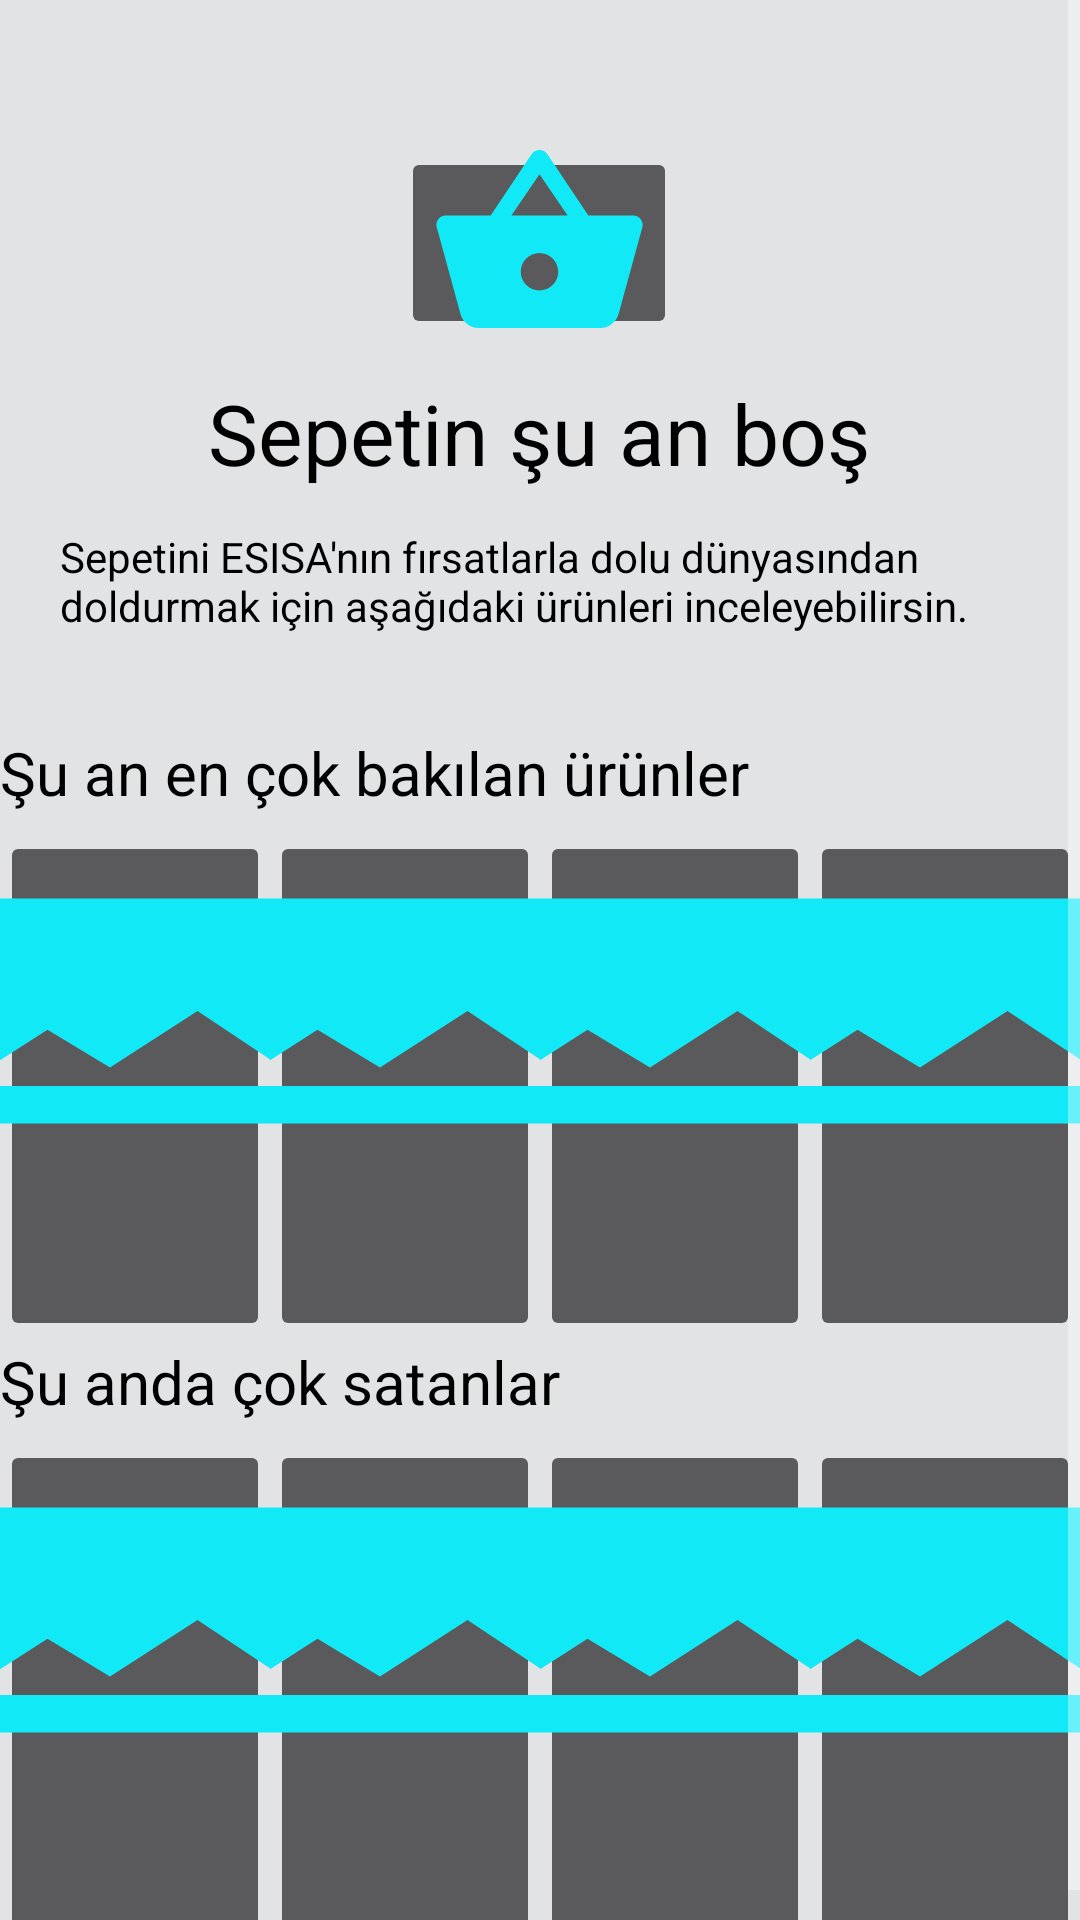

The Android layout XML behind this screen, and the referenced resources:
<!-- AndroidManifest.xml: application theme Theme.ESISAAndroid -->
<!-- res/layout/activity_bireysel_alici_sepet.xml -->
<?xml version="1.0" encoding="utf-8"?>
<LinearLayout xmlns:android="http://schemas.android.com/apk/res/android"
    xmlns:app="http://schemas.android.com/apk/res-auto"
    xmlns:tools="http://schemas.android.com/tools"
    android:layout_width="match_parent"
    android:layout_height="match_parent"
    android:background="@color/material_dynamic_neutral90"
    android:orientation="vertical"
    tools:context=".ui.bireyselAlici.bireyselAliciSepetim.SepetActivity">


    <ScrollView
        android:layout_width="match_parent"
        android:layout_height="match_parent">

        <LinearLayout
            android:layout_width="match_parent"
            android:layout_height="wrap_content"
            android:orientation="vertical">

            <androidx.constraintlayout.widget.ConstraintLayout
                android:layout_width="match_parent"
                android:layout_height="244dp"
                android:padding="20dp">

                <ImageButton
                    android:id="@+id/imageButton17"
                    android:layout_width="92dp"
                    android:layout_height="64dp"
                    android:layout_marginTop="16dp"
                    app:layout_constraintBottom_toTopOf="@+id/textView15"
                    app:layout_constraintEnd_toEndOf="parent"
                    app:layout_constraintHorizontal_bias="0.498"
                    app:layout_constraintStart_toStartOf="parent"
                    app:layout_constraintTop_toTopOf="parent"
                    app:srcCompat="@drawable/baseline_shopping_basket_100" />

                <TextView
                    android:id="@+id/textView15"
                    android:layout_width="wrap_content"
                    android:layout_height="wrap_content"
                    android:text="Sepetin şu an boş"
                    android:textColor="#000000"
                    android:textSize="28sp"
                    app:layout_constraintBottom_toTopOf="@+id/textView16"
                    app:layout_constraintEnd_toEndOf="parent"
                    app:layout_constraintHorizontal_bias="0.497"
                    app:layout_constraintStart_toStartOf="parent"
                    app:layout_constraintTop_toBottomOf="@+id/imageButton17" />

                <TextView
                    android:id="@+id/textView16"
                    android:layout_width="wrap_content"
                    android:layout_height="wrap_content"
                    android:text="Sepetini ESISA'nın fırsatlarla dolu dünyasından doldurmak için aşağıdaki ürünleri inceleyebilirsin."
                    android:textColor="@color/black"
                    app:layout_constraintBottom_toBottomOf="parent"
                    app:layout_constraintEnd_toEndOf="parent"
                    app:layout_constraintHorizontal_bias="0.6"
                    app:layout_constraintStart_toStartOf="parent"
                    app:layout_constraintTop_toBottomOf="@+id/textView15" />

            </androidx.constraintlayout.widget.ConstraintLayout>

            <TextView
                android:id="@+id/textView17"
                android:layout_width="357dp"
                android:layout_height="33dp"
                android:text="Şu an en çok bakılan ürünler"
                android:textColor="#000000"
                android:textSize="20sp" />

            <ScrollView
                android:layout_width="match_parent"
                android:layout_height="wrap_content">

                <LinearLayout
                    android:layout_width="match_parent"
                    android:layout_height="wrap_content">

                    <ImageButton
                        android:id="@+id/imageButton18"
                        android:layout_width="match_parent"
                        android:layout_height="match_parent"
                        android:layout_weight="1"
                        app:srcCompat="@drawable/baseline_profilephoto_150" />

                    <ImageButton
                        android:id="@+id/imageButton19"
                        android:layout_width="match_parent"
                        android:layout_height="match_parent"
                        android:layout_weight="1"
                        app:srcCompat="@drawable/baseline_profilephoto_150" />

                    <ImageButton
                        android:id="@+id/imageButton20"
                        android:layout_width="match_parent"
                        android:layout_height="match_parent"
                        android:layout_weight="1"
                        app:srcCompat="@drawable/baseline_profilephoto_150" />

                    <ImageButton
                        android:id="@+id/imageButton21"
                        android:layout_width="match_parent"
                        android:layout_height="match_parent"
                        android:layout_weight="1"
                        app:srcCompat="@drawable/baseline_profilephoto_150" />
                </LinearLayout>
            </ScrollView>

            <TextView
                android:id="@+id/textView20"
                android:layout_width="match_parent"
                android:layout_height="33dp"
                android:text="Şu anda çok satanlar"
                android:textColor="#000000"
                android:textSize="20sp" />

            <ScrollView
                android:layout_width="match_parent"
                android:layout_height="match_parent">

                <LinearLayout
                    android:layout_width="match_parent"
                    android:layout_height="wrap_content">

                    <ImageButton
                        android:id="@+id/imageButton22"
                        android:layout_width="match_parent"
                        android:layout_height="match_parent"
                        android:layout_weight="1"
                        app:srcCompat="@drawable/baseline_profilephoto_150" />

                    <ImageButton
                        android:id="@+id/imageButton23"
                        android:layout_width="match_parent"
                        android:layout_height="match_parent"
                        android:layout_weight="1"
                        app:srcCompat="@drawable/baseline_profilephoto_150" />

                    <ImageButton
                        android:id="@+id/imageButton24"
                        android:layout_width="match_parent"
                        android:layout_height="match_parent"
                        android:layout_weight="1"
                        app:srcCompat="@drawable/baseline_profilephoto_150" />

                    <ImageButton
                        android:id="@+id/imageButton25"
                        android:layout_width="match_parent"
                        android:layout_height="match_parent"
                        android:layout_weight="1"
                        app:srcCompat="@drawable/baseline_profilephoto_150" />

                </LinearLayout>
            </ScrollView>

        </LinearLayout>
    </ScrollView>

</LinearLayout>
<!-- resources referenced by this layout -->
<resources>
  <color name="black">#FF000000</color>
  <!-- drawable baseline_profilephoto_150 (drawable) -->
  <vector android:height="150dp" android:tint="#11E9F6"
      android:viewportHeight="36" android:viewportWidth="24"
      android:width="200dp" xmlns:android="http://schemas.android.com/apk/res/android">
      <path android:fillColor="@android:color/white" android:pathData="M21,19V5c0,-1.1 -0.9,-2 -2,-2H5c-1.1,0 -2,0.9 -2,2v14c0,1.1 0.9,2 2,2h14c1.1,0 2,-0.9 2,-2zM8.5,13.5l2.5,3.01L14.5,12l4.5,6H5l3.5,-4.5z"/>
      </vector>
  <!-- drawable baseline_shopping_basket_100 (drawable) -->
  <vector android:height="75dp" android:tint="#11E9F6"
      android:viewportHeight="24" android:viewportWidth="24"
      android:width="75dp" xmlns:android="http://schemas.android.com/apk/res/android">
      <path android:fillColor="@android:color/white" android:pathData="M17.21,9l-4.38,-6.56c-0.19,-0.28 -0.51,-0.42 -0.83,-0.42 -0.32,0 -0.64,0.14 -0.83,0.43L6.79,9L2,9c-0.55,0 -1,0.45 -1,1 0,0.09 0.01,0.18 0.04,0.27l2.54,9.27c0.23,0.84 1,1.46 1.92,1.46h13c0.92,0 1.69,-0.62 1.93,-1.46l2.54,-9.27L23,10c0,-0.55 -0.45,-1 -1,-1h-4.79zM9,9l3,-4.4L15,9L9,9zM12,17c-1.1,0 -2,-0.9 -2,-2s0.9,-2 2,-2 2,0.9 2,2 -0.9,2 -2,2z"/>
      </vector>
  <style name="Theme.ESISAAndroid" parent="Theme.MaterialComponents.NoActionBar">
          
          <item name="colorPrimary">@color/purple_500</item>
          <item name="colorPrimaryVariant">@color/purple_700</item>
          <item name="colorOnPrimary">@color/white</item>
          
          <item name="colorSecondary">@color/teal_200</item>
          <item name="colorSecondaryVariant">@color/teal_700</item>
          <item name="colorOnSecondary">@color/black</item>
          
          <item name="android:statusBarColor">?attr/colorPrimaryVariant</item>
          
      </style>
  <color name="purple_500">#191E30</color>
  <color name="purple_700">#191E30</color>
  <color name="white">#FFFFFFFF</color>
  <color name="teal_200">#FF03DAC5</color>
  <color name="teal_700">#FF018786</color>
</resources>
